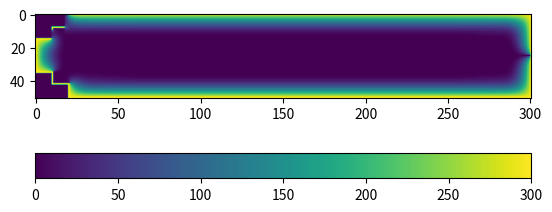

Here is the Python script that generated this plot:

import numpy as np
import matplotlib.pyplot as plt

Nh = 301  # nombre de noeuds dans la direction des x
Nv = 51  # nombre de noeuds dans la direction des y

# initialisation de la matrice
cavite = np.array([[0 for x in range(Nh)] for y in range(Nv)])

# initialisation du potentiel sur la paroi supérieur
for i in range(20, Nh):
    cavite[0][i] = 300

# initialisation du potentiel sur la paroi inférieur
for i in range(20, Nh):
    cavite[50][i] = 300

# initialisation du potentiel sur la paroi de droite
for i in range(Nv):
    cavite[i][300] = 300

# initialisation du potentiel sur la paroi de gauche
for i in range(9):
    cavite[i][20] = 300

for i in range(42, Nv):
    cavite[i][20] = 300

for i in range(15, 36):
    cavite[i][0] = 300

for i in range(8, 16):
    cavite[i][10] = 300

for i in range(11):
    cavite[15][i] = 300

for i in range(10, 21):
    cavite[8][i] = 300

for i in range(35, 43):
    cavite[i][10] = 300

for i in range(11):
    cavite[35][i] = 300

for i in range(10, 21):
    cavite[42][i] = 300

nb_iterations = 100
n = 0

# calcul méthode relaxation
while n <= nb_iterations:
    cavite_modifiee = cavite.copy()
    for j in range(1, Nv - 1):
        for i in range(1, Nh - 1):
            # électrode maintenue à un potentiel nul
            if j == 25 and i > 15:
                cavite_modifiee[j][i] = 0
            elif j < 10 and i < 18:
                continue
            elif i < 10 and j > 6 and j < 16:
                continue
            elif i < 21 and j > 40:
                continue
            elif j > 34 and j < 45 and i < 15:
                continue
            else:
                cavite_modifiee[j][i] = 0.25*(cavite[j+1][i] + cavite[j-1][i] + cavite[j][i+1] + cavite[j][i-1])
    n += 1
    cavite = cavite_modifiee

color_map = plt.imshow(cavite)
cb = plt.colorbar(orientation='horizontal')
plt.show()




